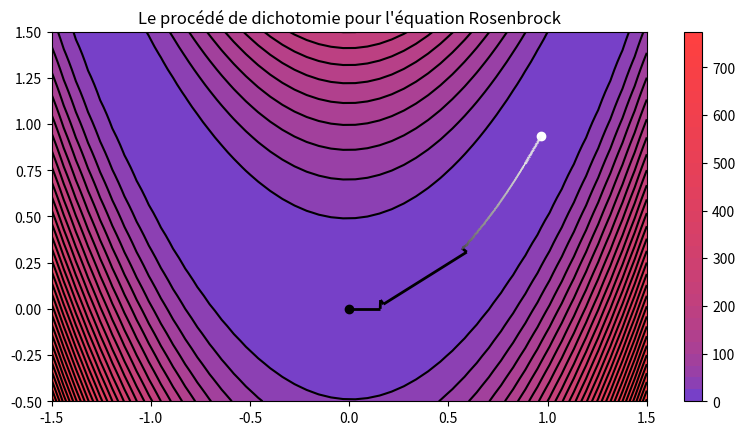

Reproduce this figure in Python.
import matplotlib.pyplot as plt
import numpy as np
from matplotlib.colors import LinearSegmentedColormap
from matplotlib.collections import LineCollection 

#FUNCTION DEFINITION
def J(u1, u2):
    return (u1-1)**2 + 100*(u1**2-u2)**2
    
def Jv(u):
    return J(u[0],u[1])

def gradJ(u1, u2):
    return np.array((2 *(-1 + u1 + 200 *u1* (u1**2 - u2)), -200 *(u1**2 - u2)))

def gradJv(u):
    return gradJ(u[0],u[1])

def plotContour(colorMap):
    N = 50
    x = np.linspace(-1.5, 1.5, N)
    y = np.linspace(-0.5, 1.5, N)
    L = 30
    X, Y = np.meshgrid(x, y)
    Z = J(X,Y)
    plt.contour(X, Y, Z, L, colors = 'k')
    plt.contourf(X, Y, Z, L,  cmap = colorMap)
    plt.axis([-1.5, 1.5, -0.5, 1.5])
    plt.colorbar()

    
def linePlot(U, colorMap, width):
    plt.plot(U[0][0], U[0][1],'ko')
    plt.plot(U[-1][0], U[-1][1],'wo')
    z = np.linspace(0, 1, len(U))
    plt.gca().add_collection( LineCollection(zip(U[:-1], U[1:]), array=z, cmap = colorMap, linewidths= width))

# METHODE DE GRADIENT
def gradient(u, th):
    print('Methode de gradient pour u_0 =',u,' th=',th);
    iterations = 0
    uhist = [u]
    while(Jv(u) > th and iterations < 3000 and not np.isinf(u[0])  and not np.isinf(u[1]) ):
        rho = 5
        count = 0
        while(Jv(u - rho * gradJv(u)) >= Jv(u) and count < 20):
            rho = rho/2
            count += 1
        u = u - rho * gradJv(u)  
        uhist.append(u)
        iterations += 1
    
    if(np.isinf(u[0])  or np.isinf(u[1])):
        #if(Jv(u) > th):
        print("La méthode ne converge pas aprés 5000 pas")
    else:
        print("u = ", u)
        print(iterations, " iterations sont necessaires pour attendre J(u) <", th)
    return uhist
    
#COLOR MAP DEFINITION
cmap1 = LinearSegmentedColormap.from_list("my_colormap", ((0.25,0.25,1), (1, 0.25,0.25)), gamma=0.3)
cmap2 = LinearSegmentedColormap.from_list("my_colormap", ( (0, 0,0), (1,1,1)), gamma=0.2)

#CALCULATE GRADIENT METHOD PATH
uhist = gradient(np.array((0,0)), 1.0e-3)

#PLOT GRADIENT METHOD PATH
plt.figure(figsize = plt.figaspect(0.5))
plotContour(cmap1)
linePlot(uhist, cmap2, 2)
plt.title(r"Le procédé de dichotomie pour l'équation Rosenbrock") 
plt.show()